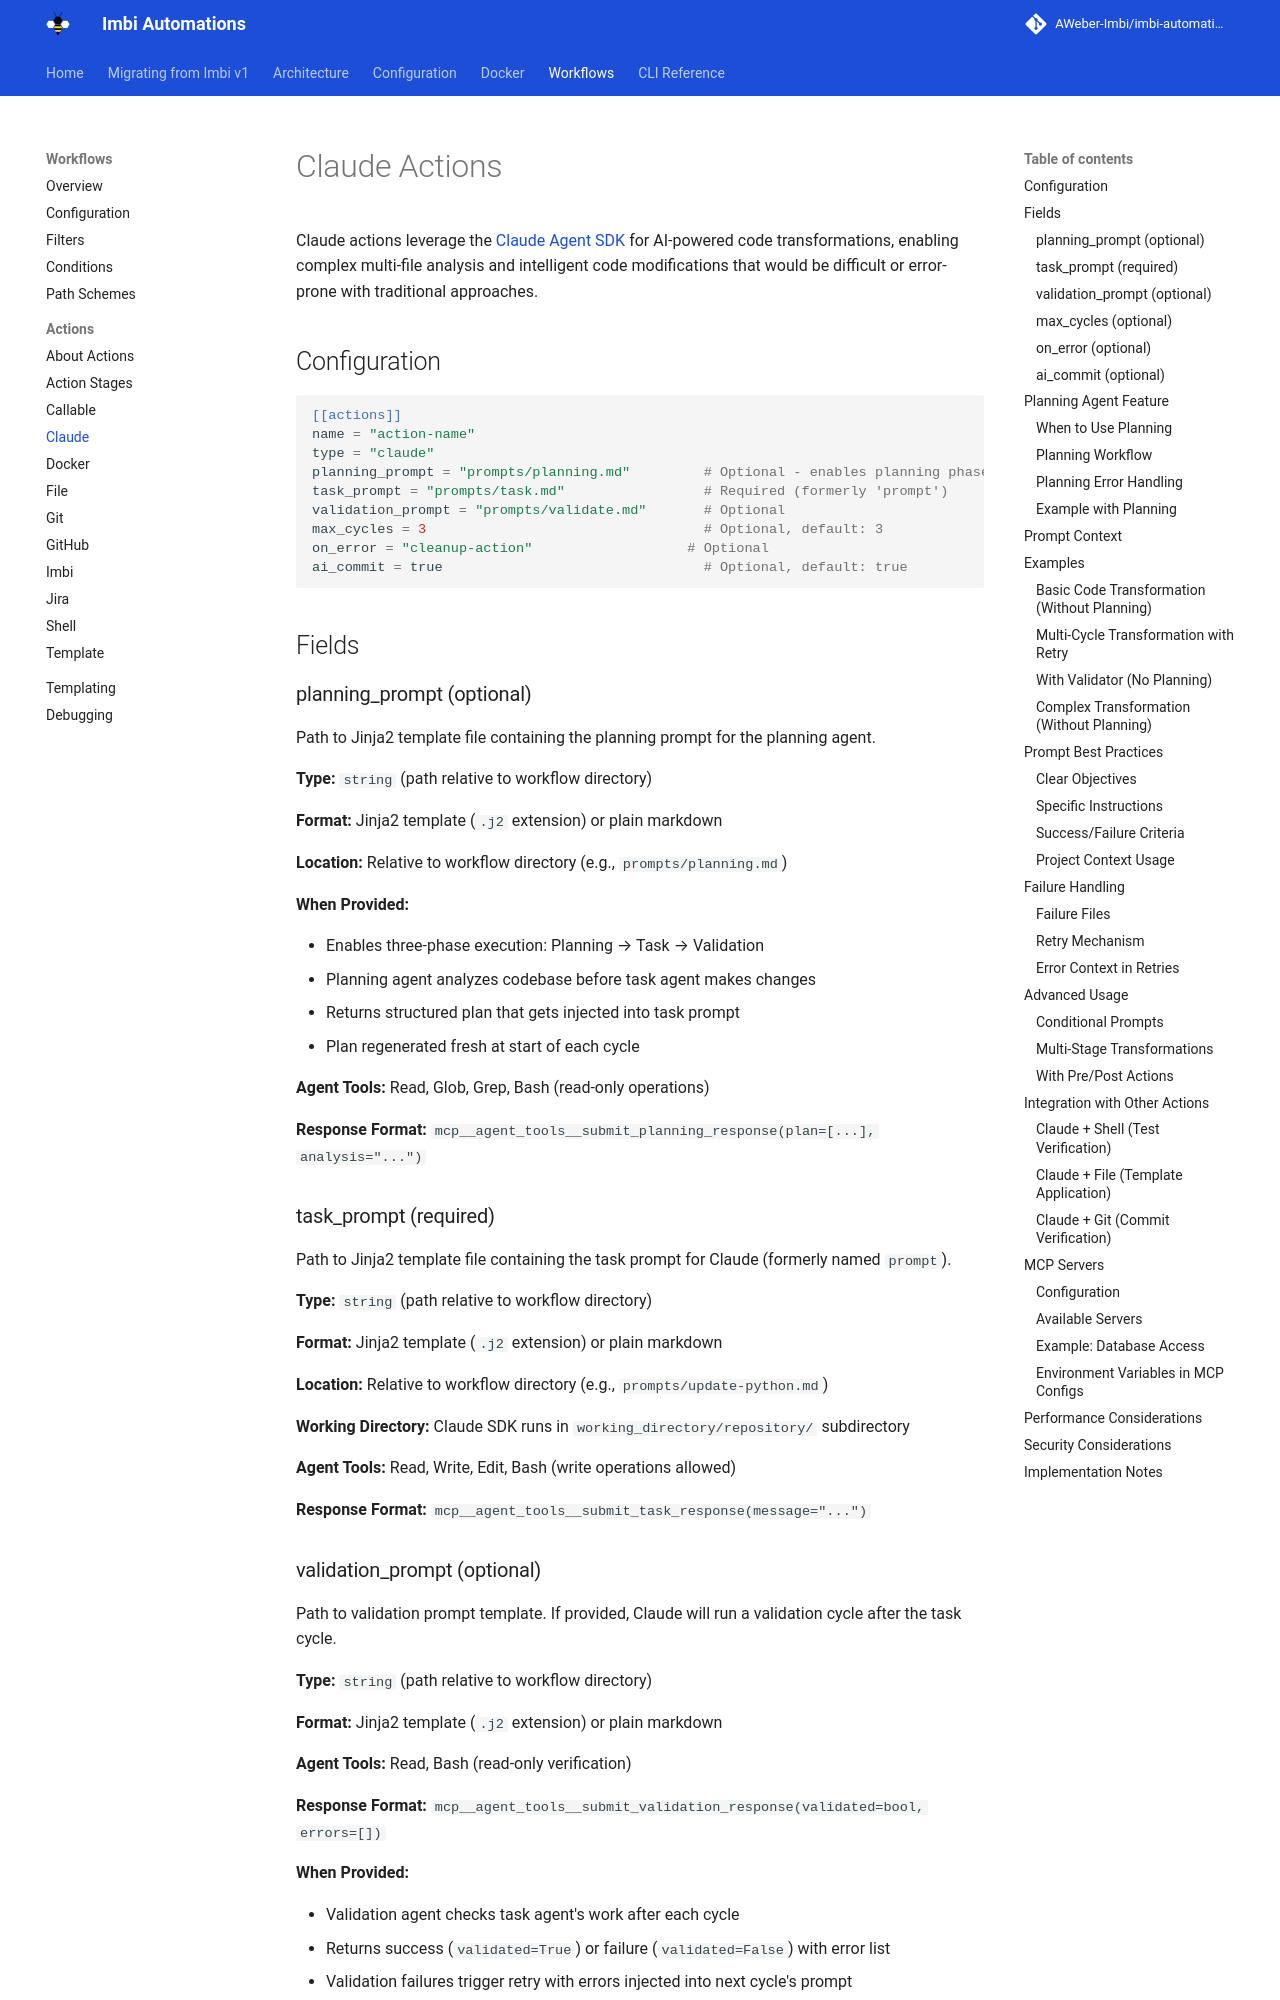

repository: AWeber-Imbi/imbi-automations · page: actions/claude/index.html · generator: mkdocs

# Claude Actions

Claude actions leverage the [Claude Agent SDK](https://docs.claude.com/en/api/agent-sdk/overview) for AI-powered code transformations, enabling complex multi-file analysis and intelligent code modifications that would be difficult or error-prone with traditional approaches.

## Configuration

```toml
[[actions]]
name = "action-name"
type = "claude"
planning_prompt = "prompts/planning.md"         # Optional - enables planning phase
task_prompt = "prompts/task.md"                 # Required (formerly 'prompt')
validation_prompt = "prompts/validate.md"       # Optional
max_cycles = 3                                  # Optional, default: 3
on_error = "cleanup-action"                   # Optional
ai_commit = true                                # Optional, default: true
```

## Fields

### planning_prompt (optional)

Path to Jinja2 template file containing the planning prompt for the planning agent.

**Type:** `string` (path relative to workflow directory)  

**Format:** Jinja2 template (`.j2` extension) or plain markdown  

**Location:** Relative to workflow directory (e.g., `prompts/planning.md`)  

**When Provided:**  

- Enables three-phase execution: Planning → Task → Validation
- Planning agent analyzes codebase before task agent makes changes
- Returns structured plan that gets injected into task prompt
- Plan regenerated fresh at start of each cycle

**Agent Tools:** Read, Glob, Grep, Bash (read-only operations)  

**Response Format:** `mcp__agent_tools__submit_planning_response(plan=[...], analysis="...")`  

### task_prompt (required)

Path to Jinja2 template file containing the task prompt for Claude (formerly named `prompt`).

**Type:** `string` (path relative to workflow directory)  

**Format:** Jinja2 template (`.j2` extension) or plain markdown  

**Location:** Relative to workflow directory (e.g., `prompts/update-python.md`)  

**Working Directory:** Claude SDK runs in `working_directory/repository/` subdirectory  

**Agent Tools:** Read, Write, Edit, Bash (write operations allowed)  

**Response Format:** `mcp__agent_tools__submit_task_response(message="...")`
